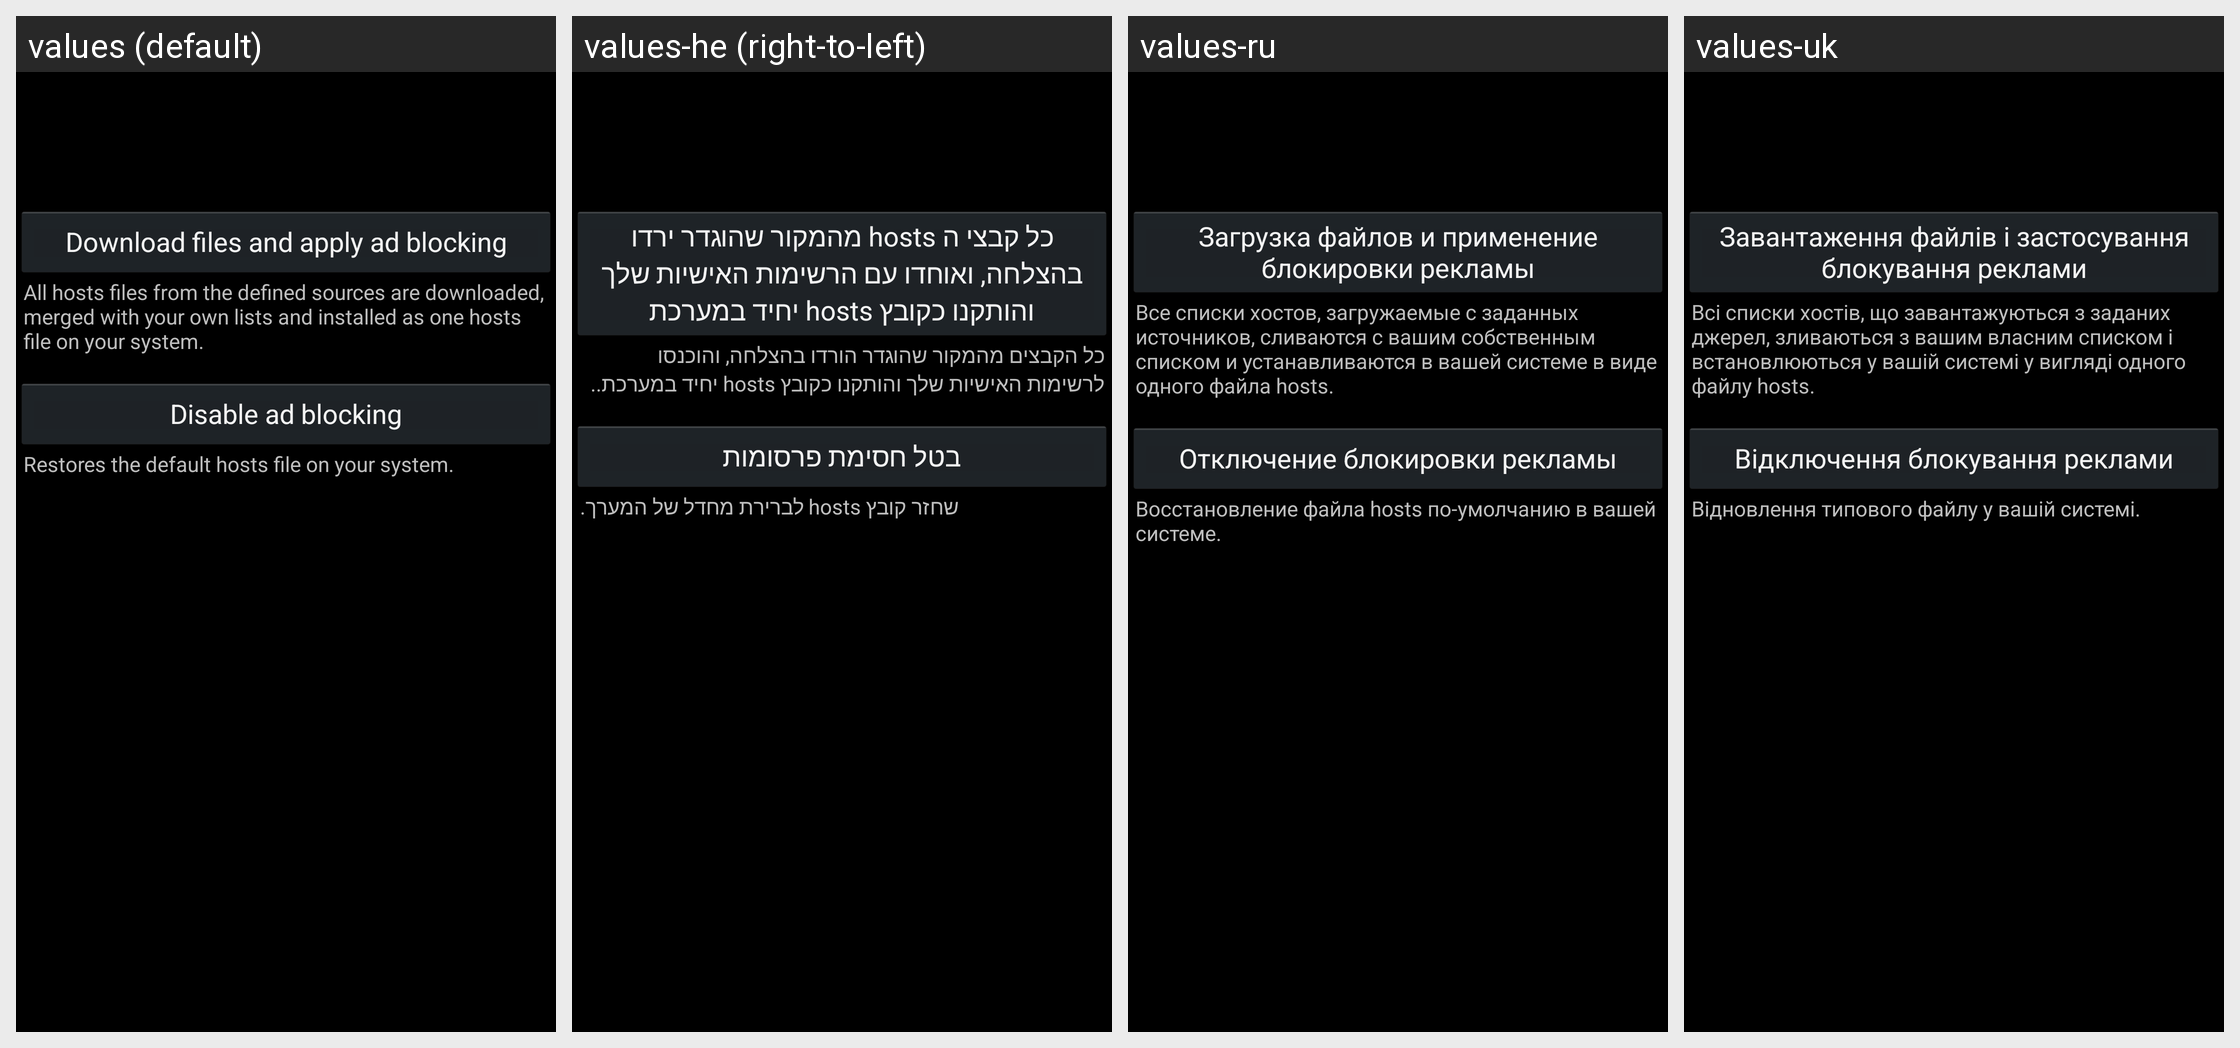

This grid shows one Android layout under several languages. Give, for every string resource on the screen, its name, the default text and each shown locale's text.
Android screen res/layout/base_fragment.xml rendered under 4 locales, left to right: values (default), values-he (right-to-left), values-ru, values-uk. Device: Nexus 5 (rendered at 1080×1920; each locale shown at half size, 540×960, under a caption strip naming it); theme Theme.adaway.
Other locales in the repository, not shown: values-ca, values-da-rDK, values-de-rDE, values-el, values-es-rES, values-es-rMX, values-et-rEE, values-fi, values-fr, values-hr, values-hu, values-it, values-ja, values-km, values-ko, values-nl, values-no-rNO, values-pl, values-pt-rBR, values-sl-rSI, values-sv, values-tr, values-vi-rVN, values-zh-rCN, values-zh-rHK, values-zh-rTW.
Strings drawn on this screen, with the default value and each locale's value (text and hints the layout hard-codes, and strings that could not be matched under every locale, appear in the picture but are not listed):

button_apply
  values: Download files and apply ad blocking
  values-he: כל קבצי ה hosts מהמקור שהוגדר ירדו בהצלחה, ואוחדו עם הרשימות האישיות שלך והותקנו כקובץ hosts יחיד במערכת
  values-ru: Загрузка файлов и применение блокировки рекламы
  values-uk: Завантаження файлів і застосування блокування реклами

button_apply_text
  values: All hosts files from the defined sources are downloaded, merged with your own lists and installed as one hosts file on your system.
  values-he: כל הקבצים מהמקור שהוגדר הורדו בהצלחה, והוכנסו לרשימות האישיות שלך והותקנו כקובץ hosts יחיד במערכת..
  values-ru: Все списки хостов, загружаемые с заданных источников, сливаются с вашим собственным списком и устанавливаются в вашей системе в виде одного файла hosts.
  values-uk: Всі списки хостів, що завантажуються з заданих джерел, зливаються з вашим власним списком і встановлюються у вашій системі у вигляді одного файлу hosts.

button_revert
  values: Disable ad blocking
  values-he: בטל חסימת פרסומות
  values-ru: Отключение блокировки рекламы
  values-uk: Відключення блокування реклами

button_revert_text
  values: Restores the default hosts file on your system.
  values-he: שחזר קובץ hosts לברירת מחדל של המערך.
  values-ru: Восстановление файла hosts по-умолчанию в вашей системе.
  values-uk: Відновлення типового файлу у вашій системі.
